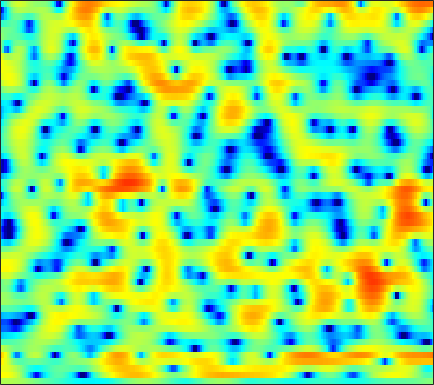

Source data for this figure (header and first rows):
1.5173, 1.5309, 1.5506, 1.5589, 1.5562, 1.5296, 1.477, 1.4158, 1.3112, 1.1679, 0.99237, 0.83782, 0.61496, 0.36869, 0.18258, -0.07442, -0.31406, -0.48693, -0.71634, -0.93766, -1.1446, -1.3156, -1.5244, -1.738
4.331, 4.341, 4.267, 4.088, 3.881, 3.499, 2.989, 2.507, 1.718, 0.7352, -0.4797, -1.585, -3.378, -5.644, -7.759, -11.12, -13.7, -13.01, -10.1, -7.485, -5.52, -4.399, -3.26, -2.449
3.756, 3.729, 3.576, 3.304, 3.031, 2.583, 2.048, 1.591, 0.9169, 0.1664, -0.6438, -1.282, -2.146, -2.972, -3.524, -4.077, -4.349, -4.338, -4.085, -3.649, -3.142, -2.749, -2.273, -1.862
5.002, 4.457, 3.598, 2.594, 1.78, 0.6795, -0.33, -0.9375, -1.456, -1.627, -1.532, -1.364, -1.116, -0.8992, -0.7813, -0.6974, -0.6931, -0.7426, -0.8863, -1.119, -1.419, -1.684, -2.033, -2.344
6.286, 5.406, 3.97, 2.157, 0.4647, -2.428, -6.239, -9.139, -8.861, -5.375, -2.608, -1.107, 0.3317, 1.294, 1.762, 2.095, 2.138, 1.977, 1.5, 0.6759, -0.5767, -1.877, -4.29, -8.03
2.298, 1.914, 1.367, 0.8077, 0.4012, -0.07737, -0.4276, -0.5777, -0.6093, -0.437, -0.1234, 0.159, 0.535, 0.86, 1.044, 1.187, 1.197, 1.109, 0.873, 0.4997, -0.00331, -0.4396, -1.062, -1.658
-1.973, -1.902, -1.818, -1.74, -1.68, -1.576, -1.423, -1.278, -1.041, -0.7573, -0.4365, -0.1719, 0.1919, 0.5392, 0.7778, 1.056, 1.269, 1.379, 1.46, 1.474, 1.41, 1.316, 1.139, 0.9133
-6.39, -5.993, -5.617, -5.364, -5.219, -5.019, -4.744, -4.46, -3.956, -3.334, -2.629, -2.069, -1.312, -0.5775, -0.04677, 0.6135, 1.207, 1.6, 2.038, 2.378, 2.617, 2.729, 2.777, 2.708
-9.787, -9.586, -9.663, -10.15, -10.75, -11.8, -12.71, -12.8, -11.75, -9.878, -7.904, -6.52, -4.864, -3.423, -2.437, -1.235, -0.1486, 0.6055, 1.506, 2.279, 2.912, 3.292, 3.663, 3.873
-11.07, -10.69, -10.74, -11.42, -12.39, -14.51, -17.37, -18.58, -16.78, -13.94, -11.78, -10.61, -9.35, -8.126, -7.078, -5.457, -3.681, -2.367, -0.7232, 0.7108, 1.906, 2.65, 3.434, 3.995
-7.328, -6.794, -6.409, -6.366, -6.486, -6.768, -7.179, -7.531, -8.001, -8.575, -9.544, -10.75, -13.71, -20.8, -35.53, -14.61, -8.396, -5.418, -2.533, -0.4186, 1.159, 2.072, 3, 3.661
-1.64, -1.492, -1.364, -1.374, -1.469, -1.633, -1.845, -2.07, -2.446, -2.881, -3.376, -3.747, -4.211, -4.402, -4.204, -3.426, -2.287, -1.318, -0.1042, 0.9254, 1.713, 2.122, 2.44, 2.522
1.084, 1.036, 0.9363, 0.8007, 0.6672, 0.45, 0.2274, 0.07705, -0.1097, -0.2567, -0.3285, -0.3141, -0.2092, -0.003177, 0.2202, 0.5873, 1.002, 1.307, 1.663, 1.885, 1.9, 1.749, 1.26, 0.3419
1.043, 0.944, 0.7262, 0.4316, 0.1446, -0.3497, -0.9031, -1.28, -1.653, -1.788, -1.655, -1.378, -0.8359, -0.2092, 0.2609, 0.8326, 1.341, 1.652, 1.938, 2.071, 2.013, 1.831, 1.377, 0.6247
-0.5219, -0.3325, -0.3974, -0.8484, -1.454, -2.684, -4.498, -6.293, -9.054, -10.62, -8.92, -6.879, -4.469, -2.609, -1.511, -0.3835, 0.4639, 0.9442, 1.428, 1.747, 1.933, 1.994, 1.984, 1.908
-0.8011, -0.155, 0.2008, -0.01704, -0.5226, -1.607, -3.249, -4.852, -7.151, -8.41, -7.455, -6.015, -4.188, -2.784, -2.008, -1.197, -0.6176, -0.2769, 0.106, 0.426, 0.7008, 0.8777, 1.093, 1.306
2.317, 2.675, 2.912, 2.902, 2.712, 2.252, 1.645, 1.133, 0.4448, -0.1562, -0.6346, -0.953, -1.372, -1.85, -2.27, -2.882, -3.409, -3.632, -3.638, -3.341, -2.931, -2.642, -2.351, -2.181
4.365, 4.489, 4.558, 4.525, 4.418, 4.137, 3.744, 3.37, 2.759, 2.003, 1.079, 0.2301, -1.196, -3.052, -4.892, -8.302, -13.51, -18.11, -15.21, -10.89, -8.641, -7.837, -7.667, -8.544
3.967, 4.08, 4.177, 4.176, 4.127, 3.992, 3.741, 3.475, 3.009, 2.383, 1.581, 0.8407, -0.3809, -1.913, -3.253, -5.247, -7.192, -8.189, -8.474, -8.027, -7.563, -7.512, -7.941, -8.941
2.058, 2.229, 2.416, 2.546, 2.617, 2.69, 2.699, 2.668, 2.561, 2.362, 2.041, 1.727, 1.208, 0.568, 0.04238, -0.6832, -1.385, -1.854, -2.407, -2.878, -3.339, -3.715, -4.312, -4.915
-0.8374, -0.7246, -0.587, -0.3747, -0.1673, 0.1691, 0.5975, 0.938, 1.379, 1.772, 2.066, 2.213, 2.31, 2.294, 2.207, 2.001, 1.716, 1.446, 1.017, 0.509, -0.08629, -0.5883, -1.346, -2.238
-4.965, -5.436, -6.042, -6.248, -5.983, -5.068, -3.691, -2.57, -1.13, 0.1478, 1.243, 1.919, 2.625, 3.133, 3.379, 3.549, 3.54, 3.425, 3.139, 2.695, 2.09, 1.532, 0.6425, -0.4655
-9.891, -11.94, -16.06, -23.87, -25.07, -15.85, -10.48, -7.609, -4.582, -2.182, -0.2856, 0.876, 2.107, 3.006, 3.498, 3.921, 4.098, 4.089, 3.894, 3.517, 2.96, 2.422, 1.572, 0.5558
-11.12, -13.34, -16.41, -18.62, -18.41, -15.74, -11.92, -9.137, -5.854, -3.144, -0.9472, 0.3782, 1.794, 2.837, 3.395, 3.873, 4.077, 4.059, 3.826, 3.382, 2.767, 2.213, 1.381, 0.5111
-8.725, -10.94, -14.64, -19.39, -19.15, -14.01, -9.473, -6.838, -3.942, -1.618, 0.261, 1.395, 2.587, 3.456, 3.892, 4.214, 4.237, 4.062, 3.582, 2.822, 1.805, 0.9212, -0.3853, -1.578
-4.237, -4.846, -5.43, -5.622, -5.335, -4.456, -3.168, -2.092, -0.6428, 0.6973, 1.835, 2.561, 3.326, 3.84, 4.069, 4.149, 3.946, 3.6, 2.848, 1.708, 0.06518, -1.596, -4.641, -9.293
-3.377, -3.351, -3.135, -2.67, -2.25, -1.528, -0.7634, -0.1657, 0.6067, 1.299, 1.897, 2.261, 2.635, 2.862, 2.935, 2.888, 2.677, 2.387, 1.787, 0.9084, -0.2961, -1.436, -3.224, -5.117
-6.45, -5.658, -4.376, -3.099, -2.214, -1.204, -0.364, 0.1505, 0.6599, 0.9902, 1.161, 1.195, 1.156, 1.099, 1.063, 1.054, 1.077, 1.079, 1.022, 0.8477, 0.5439, 0.2403, -0.1851, -0.568
-14.03, -9.432, -5.548, -3.118, -1.735, -0.4099, 0.498, 0.9199, 1.163, 1.042, 0.546, -0.04625, -1.078, -2.095, -2.552, -2.386, -1.503, -0.6804, 0.3048, 1.019, 1.439, 1.559, 1.517, 1.339
-4.83, -3.744, -2.104, -0.5482, 0.4097, 1.448, 2.148, 2.41, 2.409, 1.944, 0.8668, -0.4426, -3.279, -8.598, -18.45, -12.65, -4.967, -2.077, 0.3492, 1.776, 2.508, 2.71, 2.506, 1.844
-3.453, -2.842, -1.952, -0.955, -0.2213, 0.6499, 1.334, 1.692, 1.908, 1.789, 1.341, 0.7726, -0.1702, -1.104, -1.507, -1.349, -0.527, 0.2654, 1.231, 1.911, 2.246, 2.244, 1.88, 0.968
-7.939, -7.289, -6.172, -4.864, -3.799, -2.453, -1.294, -0.5651, 0.1635, 0.6157, 0.8279, 0.8489, 0.7741, 0.6435, 0.5504, 0.4992, 0.5522, 0.6548, 0.8051, 0.9586, 1.069, 1.081, 1.014, 0.803
-15.58, -15.94, -13.82, -10.2, -7.742, -5.003, -2.927, -1.713, -0.51, 0.322, 0.8132, 0.9994, 1.037, 0.8759, 0.6591, 0.2873, -0.1279, -0.4112, -0.6744, -0.7185, -0.5229, -0.2461, 0.1952, 0.7021
-15.22, -16.2, -13.82, -9.604, -6.852, -3.994, -1.837, -0.61, 0.606, 1.405, 1.818, 1.906, 1.702, 1.17, 0.5446, -0.6182, -2.143, -3.494, -5.173, -5.845, -4.891, -3.545, -1.721, -0.1491
-6.076, -5.557, -4.582, -3.261, -2.188, -0.79, 0.4493, 1.209, 1.998, 2.467, 2.632, 2.532, 2.1, 1.286, 0.3788, -1.309, -3.739, -6.298, -11.53, -16.48, -10.44, -6.793, -3.496, -1.28
-3.155, -2.57, -1.688, -0.7809, -0.1095, 0.7402, 1.477, 1.934, 2.369, 2.595, 2.581, 2.4, 1.942, 1.208, 0.4897, -0.6564, -1.959, -2.941, -4.019, -4.534, -4.336, -3.782, -2.816, -1.777
-2.598, -1.821, -0.8113, 0.1022, 0.7357, 1.47, 2.067, 2.42, 2.727, 2.853, 2.768, 2.573, 2.116, 1.455, 0.8406, -0.1155, -1.159, -1.94, -2.876, -3.574, -3.901, -3.891, -3.553, -2.975
-2.819, -1.751, -0.5322, 0.5502, 1.249, 2.046, 2.676, 3.029, 3.353, 3.473, 3.394, 3.194, 2.716, 2.005, 1.296, 0.1018, -1.392, -2.71, -4.718, -6.776, -8.178, -8.287, -7.245, -5.763
-3.468, -2.256, -0.8333, 0.3916, 1.178, 2.07, 2.781, 3.193, 3.593, 3.806, 3.829, 3.699, 3.33, 2.686, 1.996, 0.7511, -0.9736, -2.706, -5.837, -10.71, -18.99, -17.64, -11.03, -7.611
-4.953, -3.633, -2.042, -0.7296, 0.1098, 1.03, 1.786, 2.251, 2.759, 3.155, 3.418, 3.506, 3.479, 3.222, 2.872, 2.166, 1.181, 0.2675, -1.135, -2.546, -3.629, -4.1, -4.24, -4.264
-7.29, -5.584, -3.847, -2.621, -1.929, -1.265, -0.7544, -0.3728, 0.198, 0.8736, 1.584, 2.1, 2.657, 3.042, 3.189, 3.191, 2.991, 2.738, 2.267, 1.721, 1.122, 0.644, -0.05231, -0.9268
-7.526, -6.305, -5.201, -4.721, -4.797, -5.365, -6.357, -6.958, -6.649, -4.903, -2.726, -1.26, 0.3169, 1.496, 2.143, 2.751, 3.106, 3.231, 3.26, 3.133, 2.873, 2.612, 2.125, 1.511
-5.507, -5.082, -4.84, -5.137, -5.843, -7.657, -11.07, -15.45, -17.25, -10.29, -5.961, -3.784, -1.715, -0.2727, 0.5357, 1.356, 1.951, 2.273, 2.585, 2.76, 2.82, 2.786, 2.644, 2.407
-3.187, -2.767, -2.502, -2.553, -2.775, -3.321, -3.956, -4.289, -4.32, -3.804, -2.997, -2.373, -1.655, -1.061, -0.6775, -0.1959, 0.3035, 0.707, 1.213, 1.674, 2.025, 2.183, 2.293, 2.257
-0.5911, 0.1229, 0.7713, 1.117, 1.213, 1.166, 0.9768, 0.7655, 0.4379, 0.05428, -0.4247, -0.904, -1.682, -2.586, -3.2, -3.578, -3.128, -2.329, -1.076, 0.05418, 0.8886, 1.311, 1.577, 1.546
1.938, 2.652, 3.331, 3.711, 3.817, 3.776, 3.528, 3.207, 2.598, 1.737, 0.5436, -0.6509, -2.834, -6.18, -10.25, -23.17, -13.45, -8.133, -4.255, -1.994, -0.6494, -0.06802, 0.1859, -0.07417
3.306, 3.647, 3.941, 4.064, 4.048, 3.872, 3.522, 3.149, 2.474, 1.579, 0.439, -0.5796, -2.15, -3.915, -5.161, -6.213, -5.999, -5.191, -3.882, -2.747, -1.968, -1.686, -1.674, -2.155
3.94, 3.914, 3.82, 3.67, 3.519, 3.236, 2.85, 2.48, 1.873, 1.132, 0.2717, -0.4236, -1.382, -2.264, -2.806, -3.255, -3.357, -3.253, -2.92, -2.538, -2.241, -2.151, -2.258, -2.682
4.299, 3.946, 3.518, 3.168, 2.957, 2.702, 2.419, 2.145, 1.67, 1.029, 0.2137, -0.4942, -1.548, -2.563, -3.212, -3.724, -3.738, -3.436, -2.804, -2.12, -1.581, -1.301, -1.188, -1.388
3.808, 2.811, 1.777, 1.288, 1.293, 1.609, 1.948, 2.081, 1.986, 1.526, 0.6475, -0.3363, -2.117, -4.602, -6.961, -9.707, -8.65, -6.227, -3.399, -1.333, 0.07104, 0.7777, 1.3, 1.394
0.677, -2.461, -8.691, -10.17, -5.787, -2.009, 0.1013, 1.005, 1.545, 1.484, 0.8912, 0.0857, -1.482, -3.756, -5.905, -8.251, -7.12, -4.738, -1.854, 0.2968, 1.834, 2.612, 3.266, 3.501
-0.05773, -1.837, -3.927, -4.532, -3.842, -2.417, -1.244, -0.6631, -0.2896, -0.2928, -0.5976, -0.9507, -1.538, -2.084, -2.33, -2.324, -1.84, -1.194, -0.1404, 0.9447, 1.884, 2.45, 2.953, 3.159
0.6755, 0.09517, -0.5525, -0.9463, -1.088, -1.133, -1.192, -1.308, -1.601, -2.09, -2.723, -3.206, -3.715, -3.858, -3.659, -3.034, -2.095, -1.314, -0.2447, 0.7475, 1.588, 2.1, 2.584, 2.835
-0.06341, -0.2555, -0.4759, -0.643, -0.754, -0.976, -1.327, -1.738, -2.561, -3.804, -5.574, -7.322, -9.912, -11, -9.673, -6.778, -4.173, -2.592, -0.8894, 0.4203, 1.422, 1.985, 2.546, 2.896
-2.839, -2.719, -2.327, -1.88, -1.592, -1.379, -1.414, -1.663, -2.365, -3.576, -5.46, -7.463, -10.93, -12.84, -10.71, -6.905, -3.985, -2.326, -0.6531, 0.578, 1.46, 1.946, 2.401, 2.684
-9.945, -8.612, -6.096, -3.933, -2.703, -1.508, -0.8171, -0.5795, -0.5804, -0.889, -1.423, -1.874, -2.327, -2.424, -2.188, -1.506, -0.6583, -0.01455, 0.7317, 1.304, 1.676, 1.831, 1.853, 1.723
-14.95, -11.46, -6.923, -3.772, -2.063, -0.428, 0.6438, 1.162, 1.555, 1.672, 1.609, 1.502, 1.329, 1.208, 1.19, 1.247, 1.369, 1.476, 1.597, 1.613, 1.471, 1.199, 0.5879, -0.3802
-4.558, -3.692, -2.231, -0.7206, 0.292, 1.389, 2.188, 2.58, 2.843, 2.841, 2.631, 2.368, 1.918, 1.446, 1.125, 0.7696, 0.5739, 0.5027, 0.4717, 0.4129, 0.1937, -0.1591, -0.9507, -2.299
